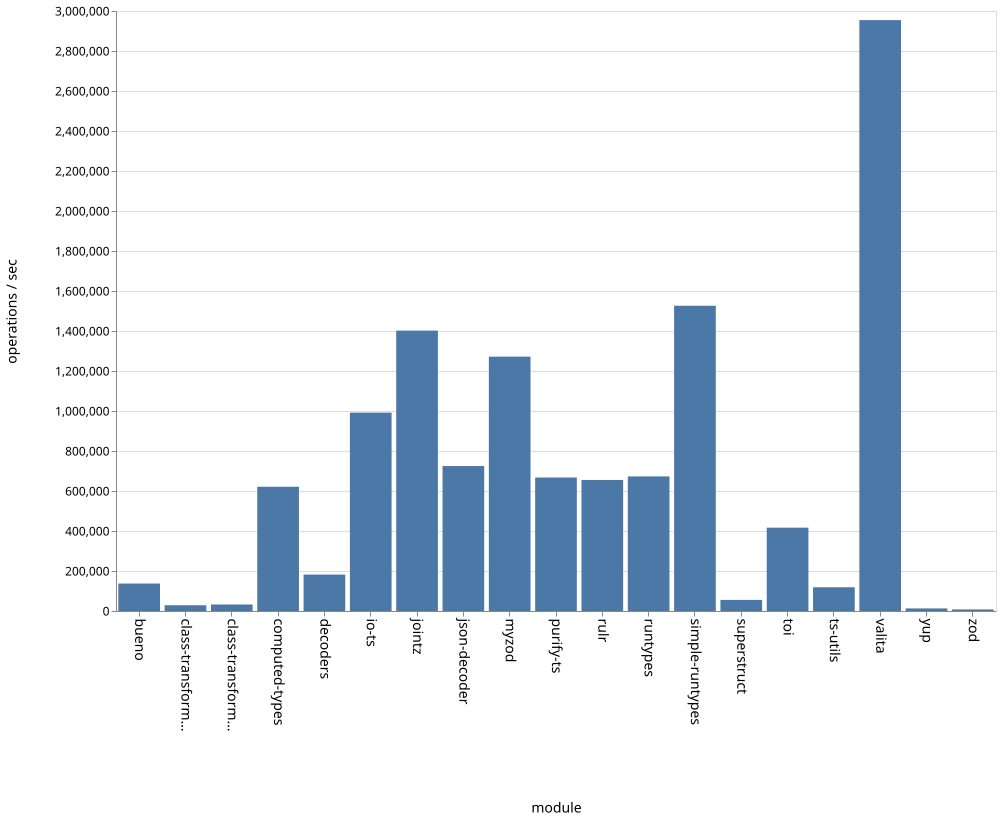

Values plotted in this chart, from the file beside it:
name, ops
bueno, 137242
class-transformer-validator-async, 28747
class-transformer-validator-sync, 32518
computed-types, 621215
decoders, 182089
io-ts, 991839
jointz, 1401948
json-decoder, 724788
myzod, 1271756
purify-ts, 667449
rulr, 655199
runtypes, 672930
simple-runtypes, 1526299
superstruct, 55479
toi, 416696
ts-utils, 118693
valita, 2954520
yup, 12871
zod, 7895
